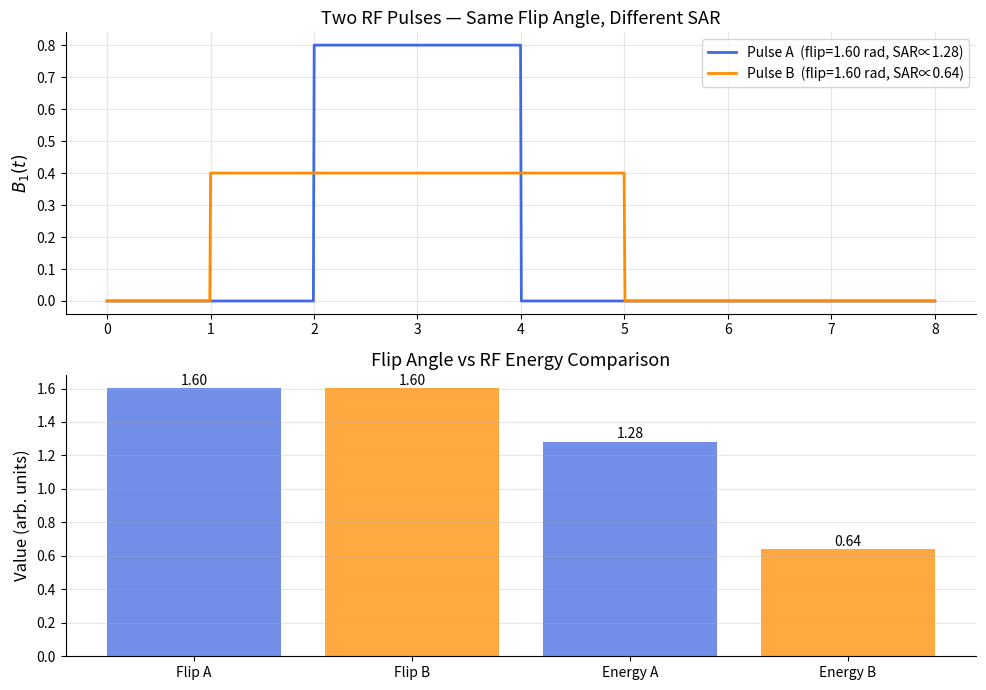

Here is the Python script that generated this plot:
"""
Comparing Two RF Pulses — Flip Angle and SAR
=============================================
Two rectangular pulses with different amplitude and duration:
  Pulse A: shorter and taller
  Pulse B: longer and shorter

Key insight: pulses can have the same flip angle but very different
RF energy (SAR). Pulse A has higher peak power but lower total energy.
"""
import numpy as np
import matplotlib.pyplot as plt

t  = np.linspace(0, 8, 1000)
dt = t[1] - t[0]

B1_A = np.where((t >= 2) & (t <= 4), 0.8, 0.0)   # shorter, taller
B1_B = np.where((t >= 1) & (t <= 5), 0.4, 0.0)   # longer, shorter

flip_A = np.sum(B1_A) * dt;  energy_A = np.sum(B1_A**2) * dt
flip_B = np.sum(B1_B) * dt;  energy_B = np.sum(B1_B**2) * dt

print(f"Pulse A — Flip: {flip_A:.3f} rad,  Energy: {energy_A:.3f}")
print(f"Pulse B — Flip: {flip_B:.3f} rad,  Energy: {energy_B:.3f}")

fig, axs = plt.subplots(2, 1, figsize=(10, 7))

axs[0].plot(t, B1_A, color='royalblue', lw=2, label=f'Pulse A  (flip={flip_A:.2f} rad, SAR∝{energy_A:.2f})')
axs[0].plot(t, B1_B, color='darkorange', lw=2, label=f'Pulse B  (flip={flip_B:.2f} rad, SAR∝{energy_B:.2f})')
axs[0].set_ylabel(r'$B_1(t)$', fontsize=12)
axs[0].set_title('Two RF Pulses — Same Flip Angle, Different SAR', fontsize=13)
axs[0].legend(fontsize=10); axs[0].grid(True, alpha=0.3)
axs[0].spines['top'].set_visible(False); axs[0].spines['right'].set_visible(False)

labels = ['Flip A', 'Flip B', 'Energy A', 'Energy B']
values = [flip_A, flip_B, energy_A, energy_B]
colors = ['royalblue', 'darkorange', 'royalblue', 'darkorange']
bars = axs[1].bar(labels, values, color=colors, alpha=0.75)
axs[1].set_ylabel('Value (arb. units)', fontsize=12)
axs[1].set_title('Flip Angle vs RF Energy Comparison', fontsize=13)
axs[1].grid(axis='y', alpha=0.3)
axs[1].spines['top'].set_visible(False); axs[1].spines['right'].set_visible(False)
for bar, val in zip(bars, values):
    axs[1].text(bar.get_x() + bar.get_width()/2, val + 0.02, f'{val:.2f}',
                ha='center', fontsize=10)

plt.tight_layout()
plt.savefig("compare_two_pulses.png", dpi=150)
plt.show()
